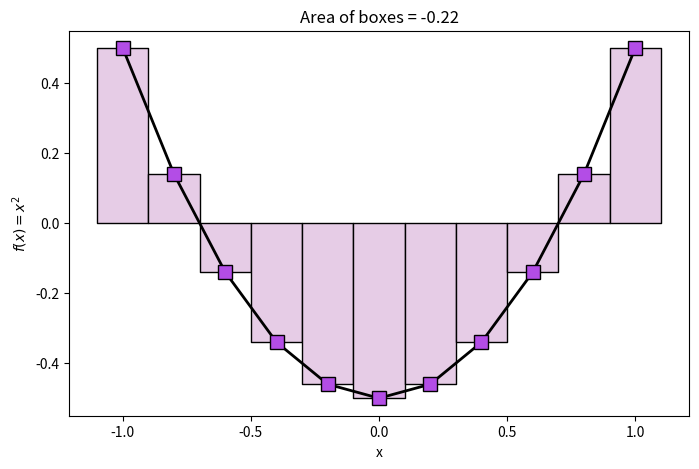

Python code for this plot:
"""Integration as geometric area

COURSE: Master calculus 2 using Python: integration and applications
SECTION: Intuition for integration
LECTURE: Integration as geometric area
"""
import numpy as np
import matplotlib.pyplot as plt

# # Create a function and evaluate it

# function for the function
def fx(u):
  return u**2 - .5

# define the grid spacing
dx = .2

# x-axis grid in spacing of dx
xx = np.arange(-1, 1+dx, dx)

# evaluate the function at those points
y = fx(xx)

# make a table of x, y pairs
print('   x    |    y')
print('--------|--------')
for xi, yi in zip(xx, y):
  print(f'{xi:>6.3f}  |  {yi:>6.3f}')

# # Visualize the function and its approximate area

# plot the function
plt.figure(figsize=(8, 5))
plt.plot(xx, y, 'ks-', linewidth=2, markersize=10, markerfacecolor=[.7, .3, .9])

# initialize area
area = 0

# plot rectangles
for xi in xx:

  # draw the rectangle
  plt.fill_between([xi-dx/2, xi+dx/2], [fx(xi), fx(xi)], edgecolor='k', facecolor=[.9, .8, .9])

  # sum the area
  area += fx(xi)*dx

# finish the figure
plt.title(f'Area of boxes = {area:.2f}')
plt.xlabel('x')
plt.ylabel('$f(x) = x^2$')
plt.show()
